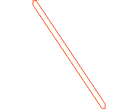
t = 0.00 s
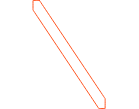
t = 0.20 s
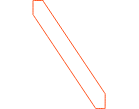
t = 0.40 s
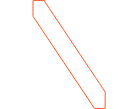
t = 0.60 s
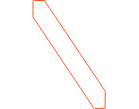
t = 0.80 s
t = 1.00 s: frame unchanged from t = 0.00 s, image omitted

The animated SVG that drew these frames (rendered in a browser with its animation timeline set to each time). Animation: 2 SMIL elements (animate=2); one cycle of 1.00 s, repeats indefinitely.

<svg xmlns="http://www.w3.org/2000/svg" xmlns:xlink="http://www.w3.org/1999/xlink" preserveAspectRatio="xMidYMid meet" width="139" height="109" viewBox="0 0 139 109" style="width:100%;height:100%"><defs><animate repeatCount="indefinite" dur="1s" begin="0s" xlink:href="#_R_G_L_0_G_D_0_P_0" fill="freeze" attributeName="d" attributeType="XML" from="M3.6 0.5 C3.6,0.5 0.5,0.5 0.5,0.5 C0.5,0.5 0.5,5.16 0.5,5.16 C0.5,5.16 69.5,108.5 69.5,108.5 C69.5,108.5 72.62,108.5 72.62,108.5 C72.62,108.5 72.62,103.84 72.62,103.84 C72.62,103.84 3.6,0.5 3.6,0.5z " to="M12.1 0.5 C12.1,0.5 0.5,0.5 0.5,0.5 C0.5,0.5 0.5,17.16 0.5,17.16 C0.5,17.16 61.5,108.49 61.5,108.49 C61.5,108.49 72.62,108.5 72.62,108.5 C72.62,108.5 72.74,91.09 72.74,91.09 C72.74,91.09 12.1,0.5 12.1,0.5z " keyTimes="0;0.9583333;1" values="M3.6 0.5 C3.6,0.5 0.5,0.5 0.5,0.5 C0.5,0.5 0.5,5.16 0.5,5.16 C0.5,5.16 69.5,108.5 69.5,108.5 C69.5,108.5 72.62,108.5 72.62,108.5 C72.62,108.5 72.62,103.84 72.62,103.84 C72.62,103.84 3.6,0.5 3.6,0.5z ;M12.1 0.5 C12.1,0.5 0.5,0.5 0.5,0.5 C0.5,0.5 0.5,17.16 0.5,17.16 C0.5,17.16 61.5,108.49 61.5,108.49 C61.5,108.49 72.62,108.5 72.62,108.5 C72.62,108.5 72.74,91.09 72.74,91.09 C72.74,91.09 12.1,0.5 12.1,0.5z ;M12.1 0.5 C12.1,0.5 0.5,0.5 0.5,0.5 C0.5,0.5 0.5,17.16 0.5,17.16 C0.5,17.16 61.5,108.49 61.5,108.49 C61.5,108.49 72.62,108.5 72.62,108.5 C72.62,108.5 72.74,91.09 72.74,91.09 C72.74,91.09 12.1,0.5 12.1,0.5z " keySplines="0.263 0 0.053 1;0 0 0 0" calcMode="spline"/><animate attributeType="XML" attributeName="opacity" dur="1s" from="0" to="1" xlink:href="#time_group"/></defs><g id="_R_G"><g id="_R_G_L_0_G" transform=" translate(69.5, 54.5) translate(-37, -54.5)" class="svg"><path id="_R_G_L_0_G_D_0_P_0" stroke="#ff5521" stroke-linecap="round" stroke-linejoin="round" fill="none" stroke-width="1" stroke-opacity="1" d=" M3.6 0.5 C3.6,0.5 0.5,0.5 0.5,0.5 C0.5,0.5 0.5,5.16 0.5,5.16 C0.5,5.16 69.5,108.5 69.5,108.5 C69.5,108.5 72.62,108.5 72.62,108.5 C72.62,108.5 72.62,103.84 72.62,103.84 C72.62,103.84 3.6,0.5 3.6,0.5z "/></g></g><g id="time_group"/></svg>